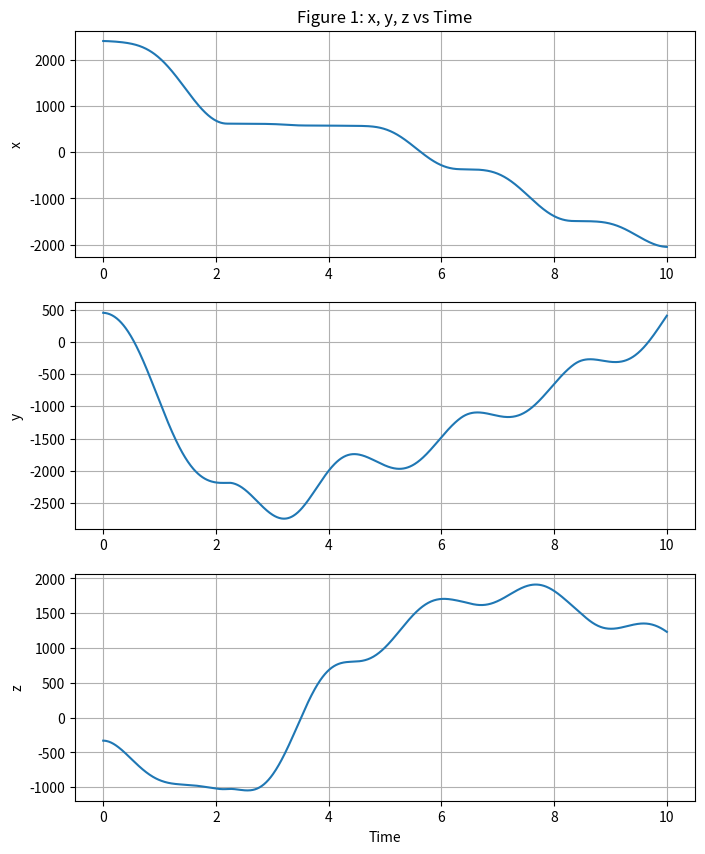

This figure's Python source:
import numpy as np
import math
import scipy
from matplotlib import pyplot as plt


def plot_trajectory(time, x):
    fig1, axs1 = plt.subplots(3, 1, figsize=(8, 10))
    axs1[0].plot(time, x[:, 0], label='x')
    axs1[0].set_ylabel('x')
    axs1[0].set_title('Figure 1: x, y, z vs Time')
    axs1[0].grid()
    axs1[1].plot(time, x[:, 1], label='y')
    axs1[1].set_ylabel('y')
    axs1[1].grid()
    axs1[2].plot(time, x[:, 2], label='z')
    axs1[2].set_ylabel('z')
    axs1[2].set_xlabel('Time')
    axs1[2].grid()

    # Create Figure 2: xdot, ydot, zdot vs time
    fig2, axs2 = plt.subplots(3, 1, figsize=(8, 10))
    axs2[0].plot(time, x[:, 3], label='xdot')
    axs2[0].set_ylabel('xdot')
    axs2[0].set_title('Figure 2: xdot, ydot, zdot vs Time')
    axs2[0].grid()
    axs2[1].plot(time, x[:, 4], label='ydot')
    axs2[1].set_ylabel('ydot')
    axs2[1].grid()
    axs2[2].plot(time, x[:, 5], label='zdot')
    axs2[2].set_ylabel('zdot')
    axs2[2].set_xlabel('Time')
    axs2[2].grid()

    plt.tight_layout()
    plt.show()
    plt.close()


def S_func(omega):
    # eqn2
    S = np.array([[0, -omega[2], omega[1]], [omega[2], 0, -omega[0]], [-omega[1], omega[0], 0]])
    return S


def A_func(omega):
    A = np.zeros((6,6))
    A[0:3, 3:6] = np.eye(3)
    A[3:6, 0:3] = -S_func(omega) ** 2
    A[3:6, 3:6] = -2 * S_func(omega)
    #A = np.array([[np.zeros((3, 3)), np.eye(3)], [-S_func(omega) ** 2, -2 * S_func(omega)]])  # 6x6
    return A


def rdot_func(z, t, Tc, params):
    """
    dynamics function: lander modeled as a lumped parameter mass with Tc for control
    omega = np.ones((3,)) #vector of planets constant angular velocity
    x: 6x1
    """
    x = z[0:6]
    m = z[3]

    omega = params["omega"]

    g = np.ones((3,))  # constant gravity vector
    S = S_func(omega)

    A = A_func(omega)  # 6x6
    B = np.zeros((6,3))
    B[3:6,:] = np.eye(3)

    xdot = np.dot(A, x) + np.dot(B, g + Tc / m)  # 6x1
    mdot = params["alpha"] * np.linalg.norm(Tc)
    zdot = np.append(xdot, mdot)

    return zdot


def contraints(tf, Tc, Gamma, omega, params):
    # constraint 5
    # x in design space, t in range(0, tf) --> trivial

    # constraint 7
    # initial mass --> trivial

    # constraint 8
    # intial position and velocity --> trivial

    # constraint 9
    # geometry between final position and velocity --> trivial

    # constraint 17
    xdot = A_func(omega) * x_func(tf) + B * (g + Tc / m)
    mdot = -params["alpha"] * Gamma

    # constraint 18
    res1 = Gamma - np.linalg.norm(Tc)
    res2 = params["rho2"] - Gamma
    res3 = Gamma - params["rho1"]

    # constraint 19
    n = np.array([1, 0, 0])  # normal direction
    res4 = np.dot(n.T, Tc) - math.cos(theta) * Gamma

    # constraint 20
    # second term is the obj function for problem 3
    # d_star_p3 is final optimal position from problem 3

    res5 = np.linalg.norm(d_star_p3 - q) - np.linalg.norm(E * r_func(tf) - q)

    return


def problem3(des_vars, params):
    """ Problem 3: convex relaxed min landing error problem """
    tf = des_vars[0]
    Tc = des_vars[1]
    Gamma = des_vars[2]

    f3 = np.linalg.norm(E * r_func(tf) - q)

    # add gradient
    g3 = np.zeros(2)

    return f3, g3

def problem4(des_vars, params):
    """problem 4: convex relaxed min fuel problem"""

    f4 = np.sum(Gamma, axis=0)

    # add gradient
    g4 = np.zeros(2)

    return f4, g4


if __name__ == '__main__':
    ### constants
    Tmax = 24000  # N
    params = {
        "rho1": 0.2 * Tmax,  # thrust limit for throttle level 20%
        "rho2": 0.8 * Tmax,
        "alpha": 5e-4,  # s/m
        "omega": np.array([1, 1, 1]),  # PLACEHOLDER
    }

    ### initialization
    m0 = 2000  # kg
    mf = 300  # kg
    r0 = np.array([2400, 450, -330])  # m
    rdot0 = np.array([-10, -40, 10])  # m/s
    x0 = np.zeros((6,))
    x0[0:3] = r0
    x0[3:6] = rdot0
    q = 0  # m, target landing site

    # discretize time

    # propogate dynamics
    z0 = np.append(x0, m0)
    tarray = np.linspace(0, 10, 1000)
    Tc = 0.5 * Tmax  # assuming constant thrust over this short timer
    z = scipy.integrate.odeint(rdot_func, z0, tarray, args=(Tc, params))
    x = z[:, 0:6]
    m = z[:, 6]
    plot_trajectory(tarray, x)

    # optimize problem 3, 4
    # solve problem3 for dp3

    # solve problem4 with dp3

